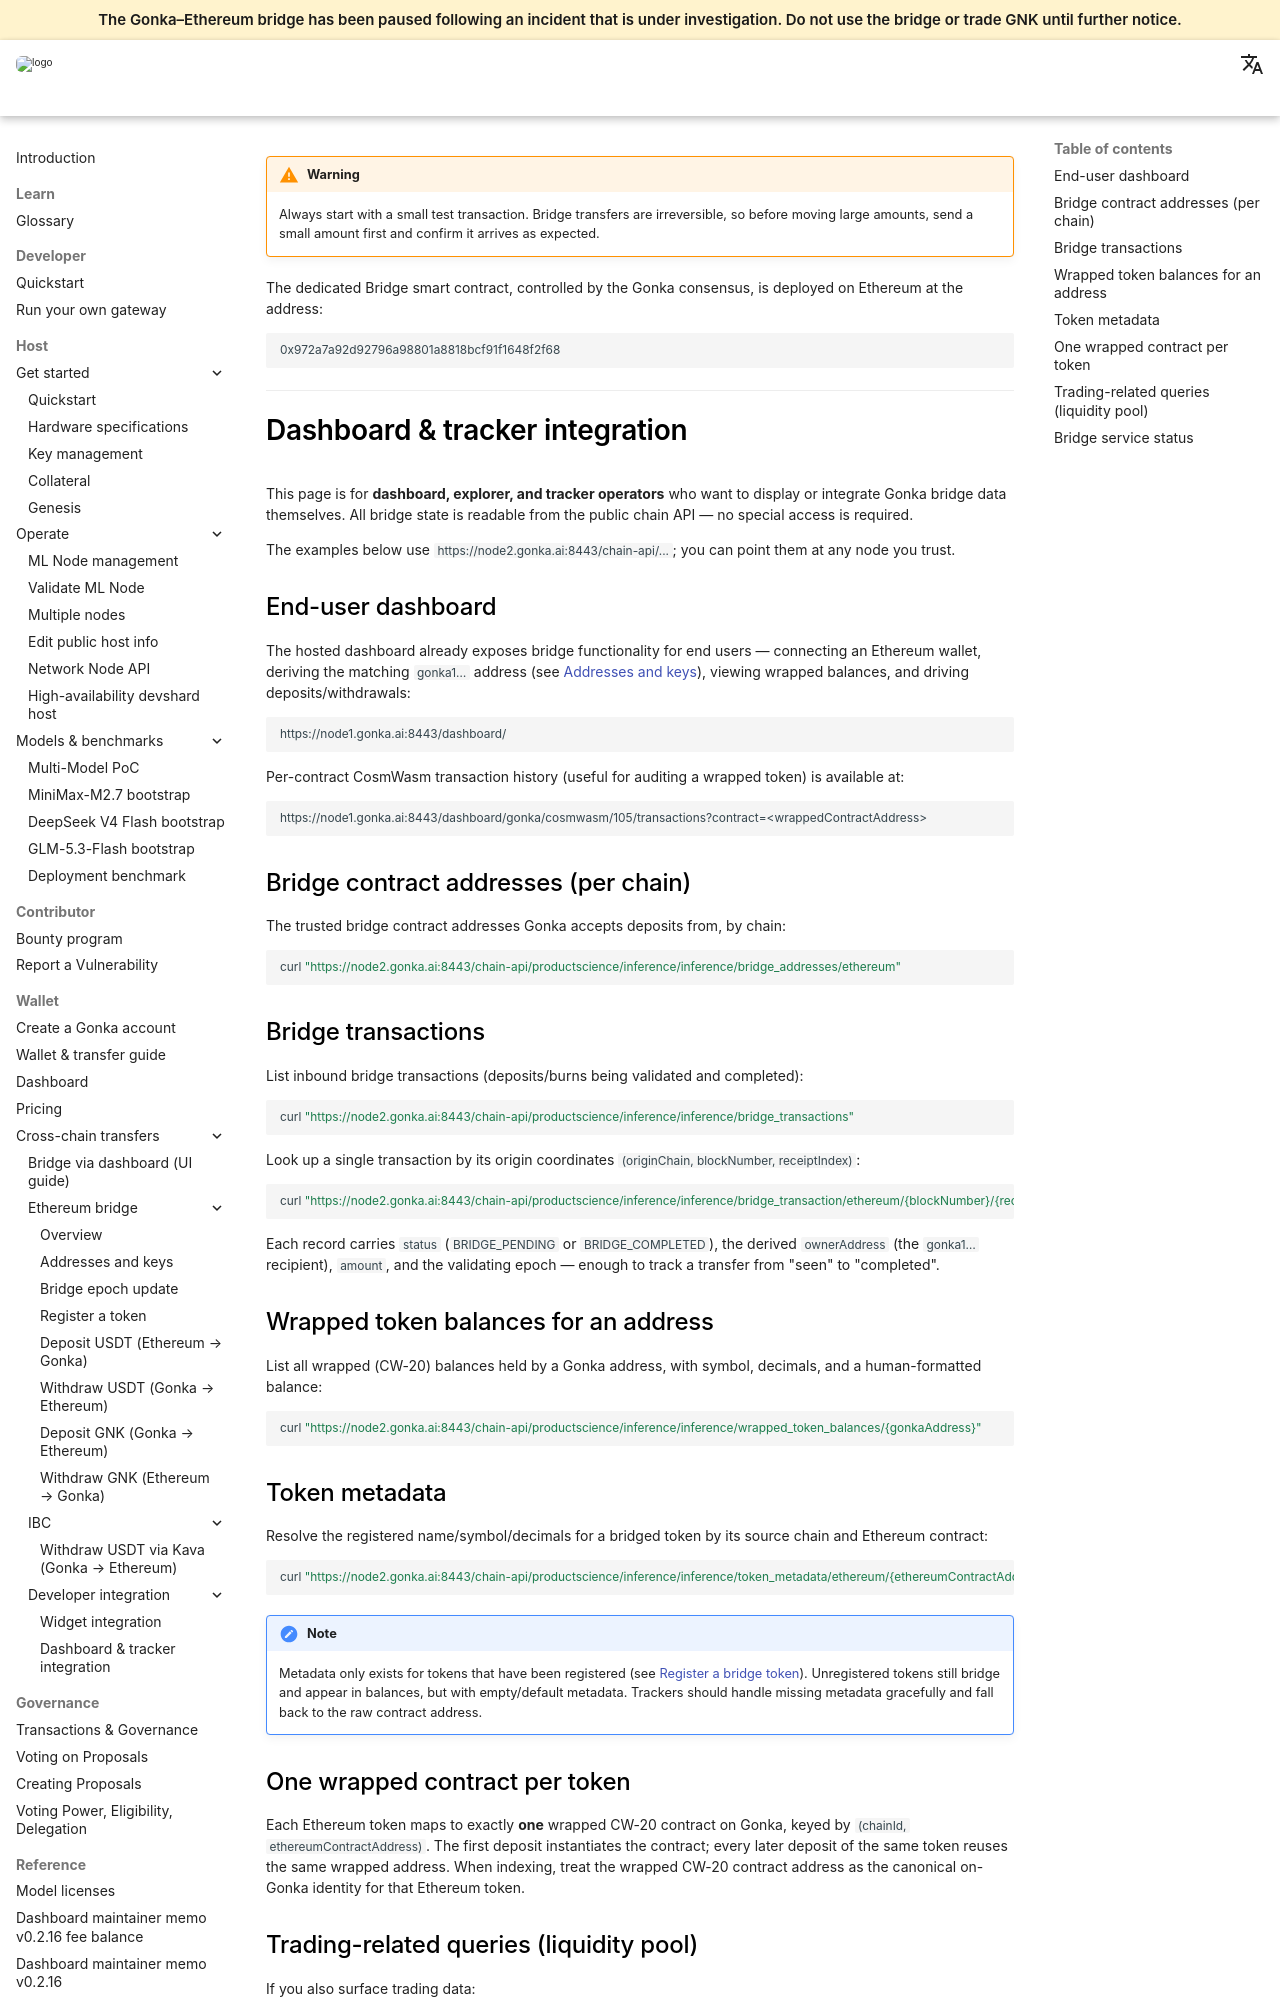

repository: gonka-ai/gonka-docs · page: docs/cross-chain-transfers/ethereum-bridge/tracker-integration/index.html · generator: mkdocs

!!! warning
    Always start with a small test transaction. Bridge transfers are irreversible, so before moving large amounts, send a small amount first and confirm it arrives as expected.

The dedicated Bridge smart contract, controlled by the Gonka consensus, is deployed on Ethereum at the address:

```text
0x972a7a92d92796a98801a8818bcf91f1648f2f68
```

---

# Dashboard & tracker integration

This page is for **dashboard, explorer, and tracker operators** who want to display or integrate Gonka bridge data themselves. All bridge state is readable from the public chain API — no special access is required.

The examples below use `https://node2.gonka.ai:8443/chain-api/...`; you can point them at any node you trust.

## End-user dashboard

The hosted dashboard already exposes bridge functionality for end users — connecting an Ethereum wallet, deriving the matching `gonka1…` address (see [Addresses and keys](addresses-and-keys.md)), viewing wrapped balances, and driving deposits/withdrawals:

```text
https://node1.gonka.ai:8443/dashboard/
```

Per-contract CosmWasm transaction history (useful for auditing a wrapped token) is available at:

```text
https://node1.gonka.ai:8443/dashboard/gonka/cosmwasm/105/transactions?contract=<wrappedContractAddress>
```

## Bridge contract addresses (per chain)

The trusted bridge contract addresses Gonka accepts deposits from, by chain:

```bash
curl "https://node2.gonka.ai:8443/chain-api/productscience/inference/inference/bridge_addresses/ethereum"
```

## Bridge transactions

List inbound bridge transactions (deposits/burns being validated and completed):

```bash
curl "https://node2.gonka.ai:8443/chain-api/productscience/inference/inference/bridge_transactions"
```

Look up a single transaction by its origin coordinates `(originChain, blockNumber, receiptIndex)`:

```bash
curl "https://node2.gonka.ai:8443/chain-api/productscience/inference/inference/bridge_transaction/ethereum/{blockNumber}/{receiptIndex}"
```

Each record carries `status` (`BRIDGE_PENDING` or `BRIDGE_COMPLETED`), the derived `ownerAddress` (the `gonka1…` recipient), `amount`, and the validating epoch — enough to track a transfer from "seen" to "completed".

## Wrapped token balances for an address

List all wrapped (CW-20) balances held by a Gonka address, with symbol, decimals, and a human-formatted balance:

```bash
curl "https://node2.gonka.ai:8443/chain-api/productscience/inference/inference/wrapped_token_balances/{gonkaAddress}"
```

## Token metadata

Resolve the registered name/symbol/decimals for a bridged token by its source chain and Ethereum contract:

```bash
curl "https://node2.gonka.ai:8443/chain-api/productscience/inference/inference/token_metadata/ethereum/{ethereumContractAddress}"
```

!!! note
    Metadata only exists for tokens that have been registered (see [Register a bridge token](register-token.md)). Unregistered tokens still bridge and appear in balances, but with empty/default metadata. Trackers should handle missing metadata gracefully and fall back to the raw contract address.

## One wrapped contract per token

Each Ethereum token maps to exactly **one** wrapped CW-20 contract on Gonka, keyed by `(chainId, ethereumContractAddress)`. The first deposit instantiates the contract; every later deposit of the same token reuses the same wrapped address. When indexing, treat the wrapped CW-20 contract address as the canonical on-Gonka identity for that Ethereum token.
